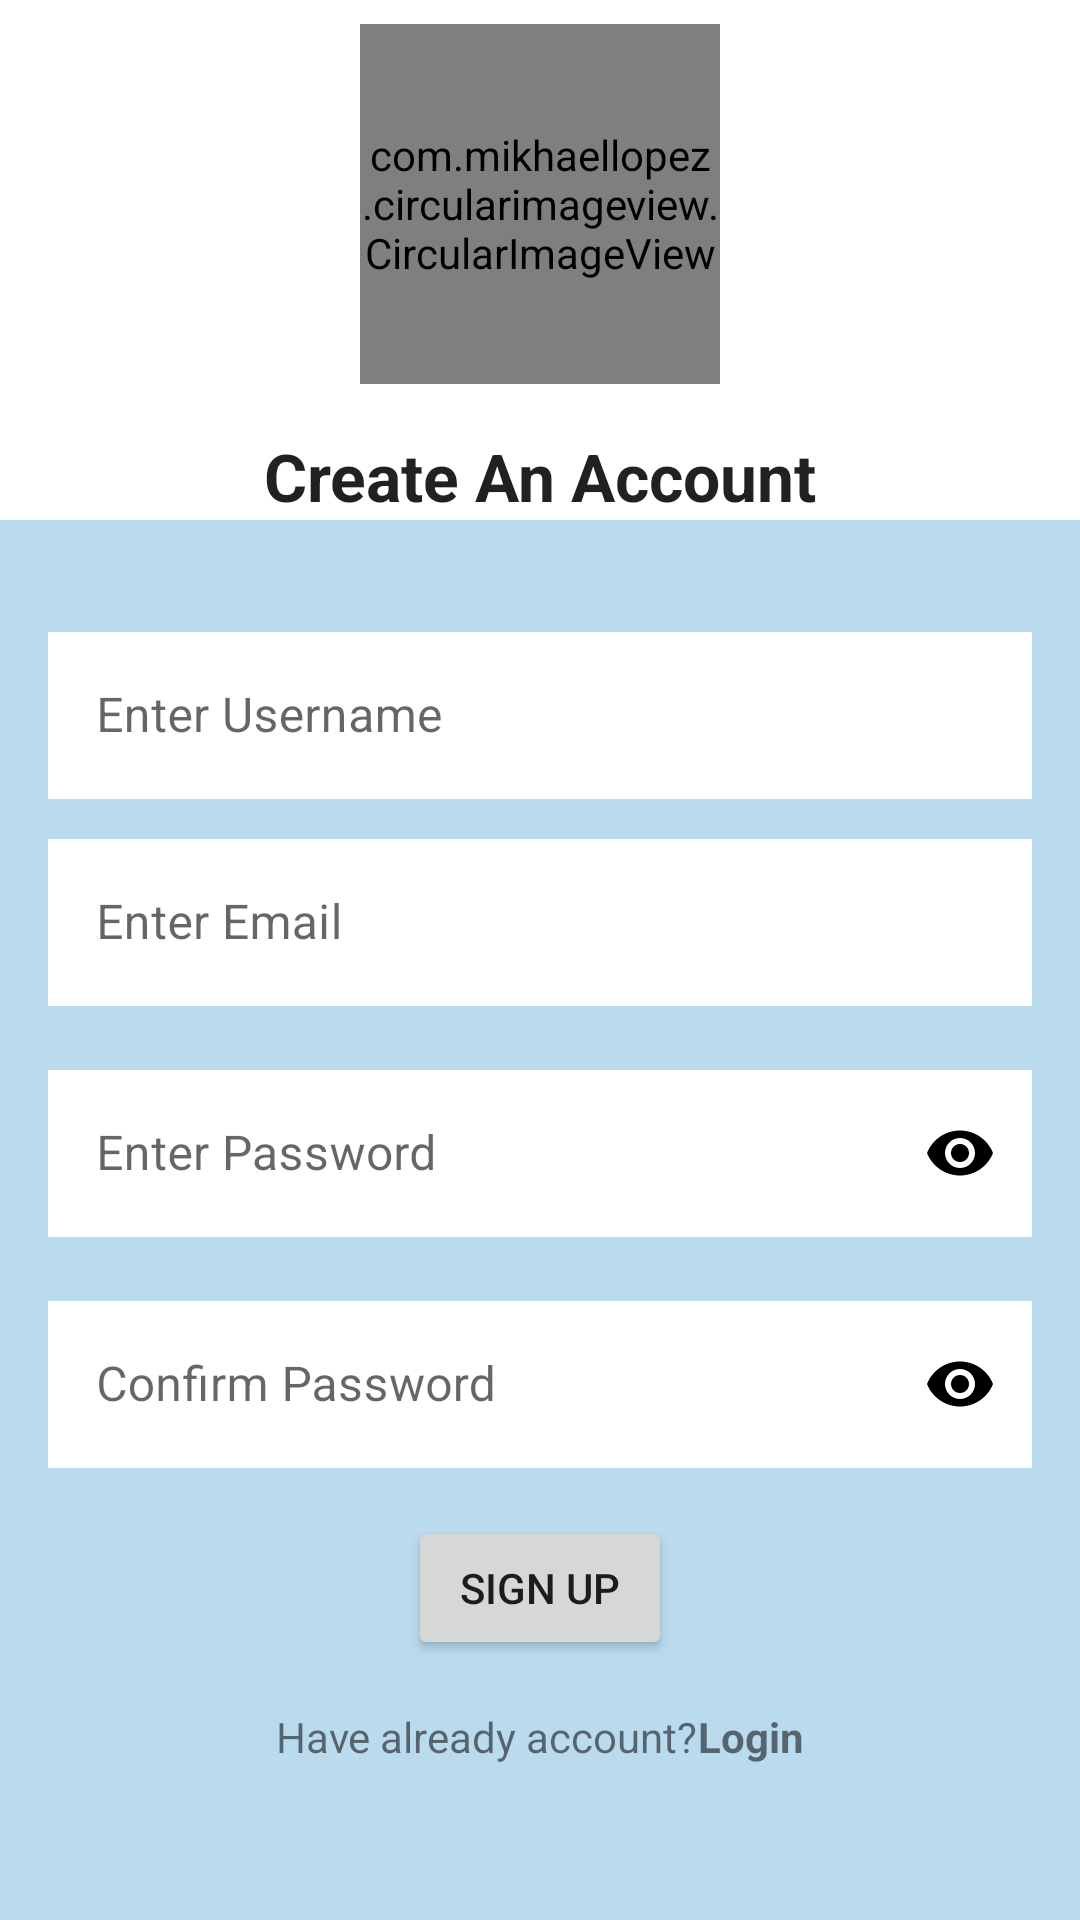

Layout XML and referenced resources for this Android screen:
<!-- AndroidManifest.xml: application theme Theme.SplashScreen -->
<!-- res/layout/fragment_sign_up.xml -->
<?xml version="1.0" encoding="utf-8"?>
<LinearLayout xmlns:android="http://schemas.android.com/apk/res/android"
    xmlns:app="http://schemas.android.com/apk/res-auto"
    xmlns:tools="http://schemas.android.com/tools"
    android:layout_width="match_parent"
    android:layout_height="match_parent"
    android:orientation="vertical"
    tools:context=".signup.SignUpFragment">

    <com.mikhaellopez.circularimageview.CircularImageView
        android:id="@+id/ivProfilePic"
        android:layout_width="120dp"
        android:layout_height="120dp"
        android:layout_gravity="center"
        android:layout_marginTop="8dp"
        android:foregroundGravity="center"
        android:src="@drawable/ic_app_logo"
        app:layout_constraintEnd_toEndOf="parent"
        app:layout_constraintStart_toStartOf="parent"
        app:layout_constraintTop_toTopOf="parent" />

    <TextView
        android:layout_width="match_parent"
        android:layout_height="wrap_content"
        android:layout_marginTop="16dp"
        android:gravity="center"
        android:text="@string/create_an_account"
        android:textAppearance="@style/TextAppearance.AppCompat.Large"
        android:textStyle="bold" />

    <androidx.core.widget.NestedScrollView
        android:layout_width="match_parent"
        android:layout_height="match_parent"
        android:background="@color/theme_blue_light"
        android:paddingTop="32dp">

        <LinearLayout
            android:layout_width="match_parent"
            android:layout_height="match_parent"
            android:orientation="vertical">

            <com.google.android.material.textfield.TextInputLayout
                style="@style/Widget.MaterialComponents.TextInputLayout.OutlinedBox"
                android:layout_width="match_parent"
                android:layout_height="wrap_content"
                android:layout_marginHorizontal="16dp"
                app:startIconDrawable="@drawable/ic_baseline_person_24">

                <com.google.android.material.textfield.TextInputEditText
                    android:id="@+id/etPostTitle"
                    android:layout_width="match_parent"
                    android:layout_height="wrap_content"
                    android:background="@color/white"
                    android:hint="@string/enter_username" />

            </com.google.android.material.textfield.TextInputLayout>

            <com.google.android.material.textfield.TextInputLayout
                style="@style/Widget.MaterialComponents.TextInputLayout.OutlinedBox"
                android:layout_width="match_parent"
                android:layout_height="wrap_content"
                android:layout_marginHorizontal="16dp"
                android:layout_marginTop="8dp"
                app:startIconDrawable="@drawable/ic_baseline_email_24">

                <com.google.android.material.textfield.TextInputEditText
                    android:id="@+id/etEmail"
                    android:layout_width="match_parent"
                    android:layout_height="wrap_content"
                    android:background="@color/white"
                    android:hint="@string/enter_email"
                    android:inputType="textEmailAddress" />

            </com.google.android.material.textfield.TextInputLayout>

            <com.google.android.material.textfield.TextInputLayout
                style="@style/Widget.MaterialComponents.TextInputLayout.OutlinedBox"
                android:layout_width="match_parent"
                android:layout_height="wrap_content"
                android:layout_marginHorizontal="16dp"
                android:layout_marginTop="16dp"
                app:passwordToggleEnabled="true"
                app:passwordToggleTint="#000000"
                app:startIconDrawable="@drawable/ic_baseline_lock_24">

                <com.google.android.material.textfield.TextInputEditText
                    android:id="@+id/etPassword"
                    android:layout_width="match_parent"
                    android:layout_height="wrap_content"
                    android:background="@color/white"
                    android:hint="@string/enter_password"
                    android:inputType="textPassword" />
            </com.google.android.material.textfield.TextInputLayout>

            <com.google.android.material.textfield.TextInputLayout
                style="@style/Widget.MaterialComponents.TextInputLayout.OutlinedBox"
                android:layout_width="match_parent"
                android:layout_height="wrap_content"
                android:layout_marginHorizontal="16dp"
                android:layout_marginTop="16dp"
                app:passwordToggleEnabled="true"
                app:passwordToggleTint="#000000"
                app:startIconDrawable="@drawable/ic_baseline_lock_24">

                <com.google.android.material.textfield.TextInputEditText
                    android:id="@+id/etConfirmPassword"
                    android:layout_width="match_parent"
                    android:layout_height="wrap_content"
                    android:background="@color/white"
                    android:hint="@string/confirm_password"
                    android:inputType="textPassword" />
            </com.google.android.material.textfield.TextInputLayout>

            <androidx.appcompat.widget.AppCompatButton
                android:id="@+id/btnSignup"
                android:layout_width="wrap_content"
                android:layout_height="wrap_content"
                android:layout_gravity="center"
                android:layout_marginTop="16dp"
                android:text="@string/signUp" />

            <LinearLayout
                android:layout_width="match_parent"
                android:layout_height="match_parent"
                android:layout_marginTop="16dp"
                android:layout_marginBottom="32dp"
                android:gravity="center"
                android:orientation="horizontal">

                <TextView
                    android:layout_width="wrap_content"
                    android:layout_height="wrap_content"
                    android:text="@string/have_already_account" />

                <TextView
                    android:id="@+id/loginText"
                    android:layout_width="wrap_content"
                    android:layout_height="wrap_content"
                    android:text="@string/login"
                    android:textStyle="bold" />
            </LinearLayout>
        </LinearLayout>
    </androidx.core.widget.NestedScrollView>
</LinearLayout>
<!-- resources referenced by this layout -->
<resources>
  <color name="theme_blue_light">#BADAEE</color>
  <color name="white">#FFFFFFFF</color>
  <!-- drawable ic_app_logo: vector/xml drawable (drawable, 3460 chars, omitted) -->
  <string name="confirm_password">Confirm Password</string>
  <string name="create_an_account">Create An Account</string>
  <string name="enter_email">Enter Email</string>
  <string name="enter_password">Enter Password</string>
  <string name="enter_username">Enter Username</string>
  <string name="have_already_account">Have already account? </string>
  <string name="login">Login</string>
  <string name="signUp">Sign Up</string>
  <style name="Theme.SplashScreen" parent="Theme.MaterialComponents.DayNight.NoActionBar">
          <item name="android:windowBackground">@drawable/splash_screen</item>
          <item name="android:statusBarColor">@color/white</item>
      </style>
  <!-- drawable splash_screen (drawable) -->
  <?xml version="1.0" encoding="utf-8"?>
  <layer-list xmlns:android="http://schemas.android.com/apk/res/android">
      <item android:drawable="@color/white" />
      <item
          android:drawable="@drawable/ic_splash_logo"
          android:gravity="center" />
  </layer-list>
  <!-- drawable ic_splash_logo: vector/xml drawable (drawable, 4575 chars, omitted) -->
</resources>
